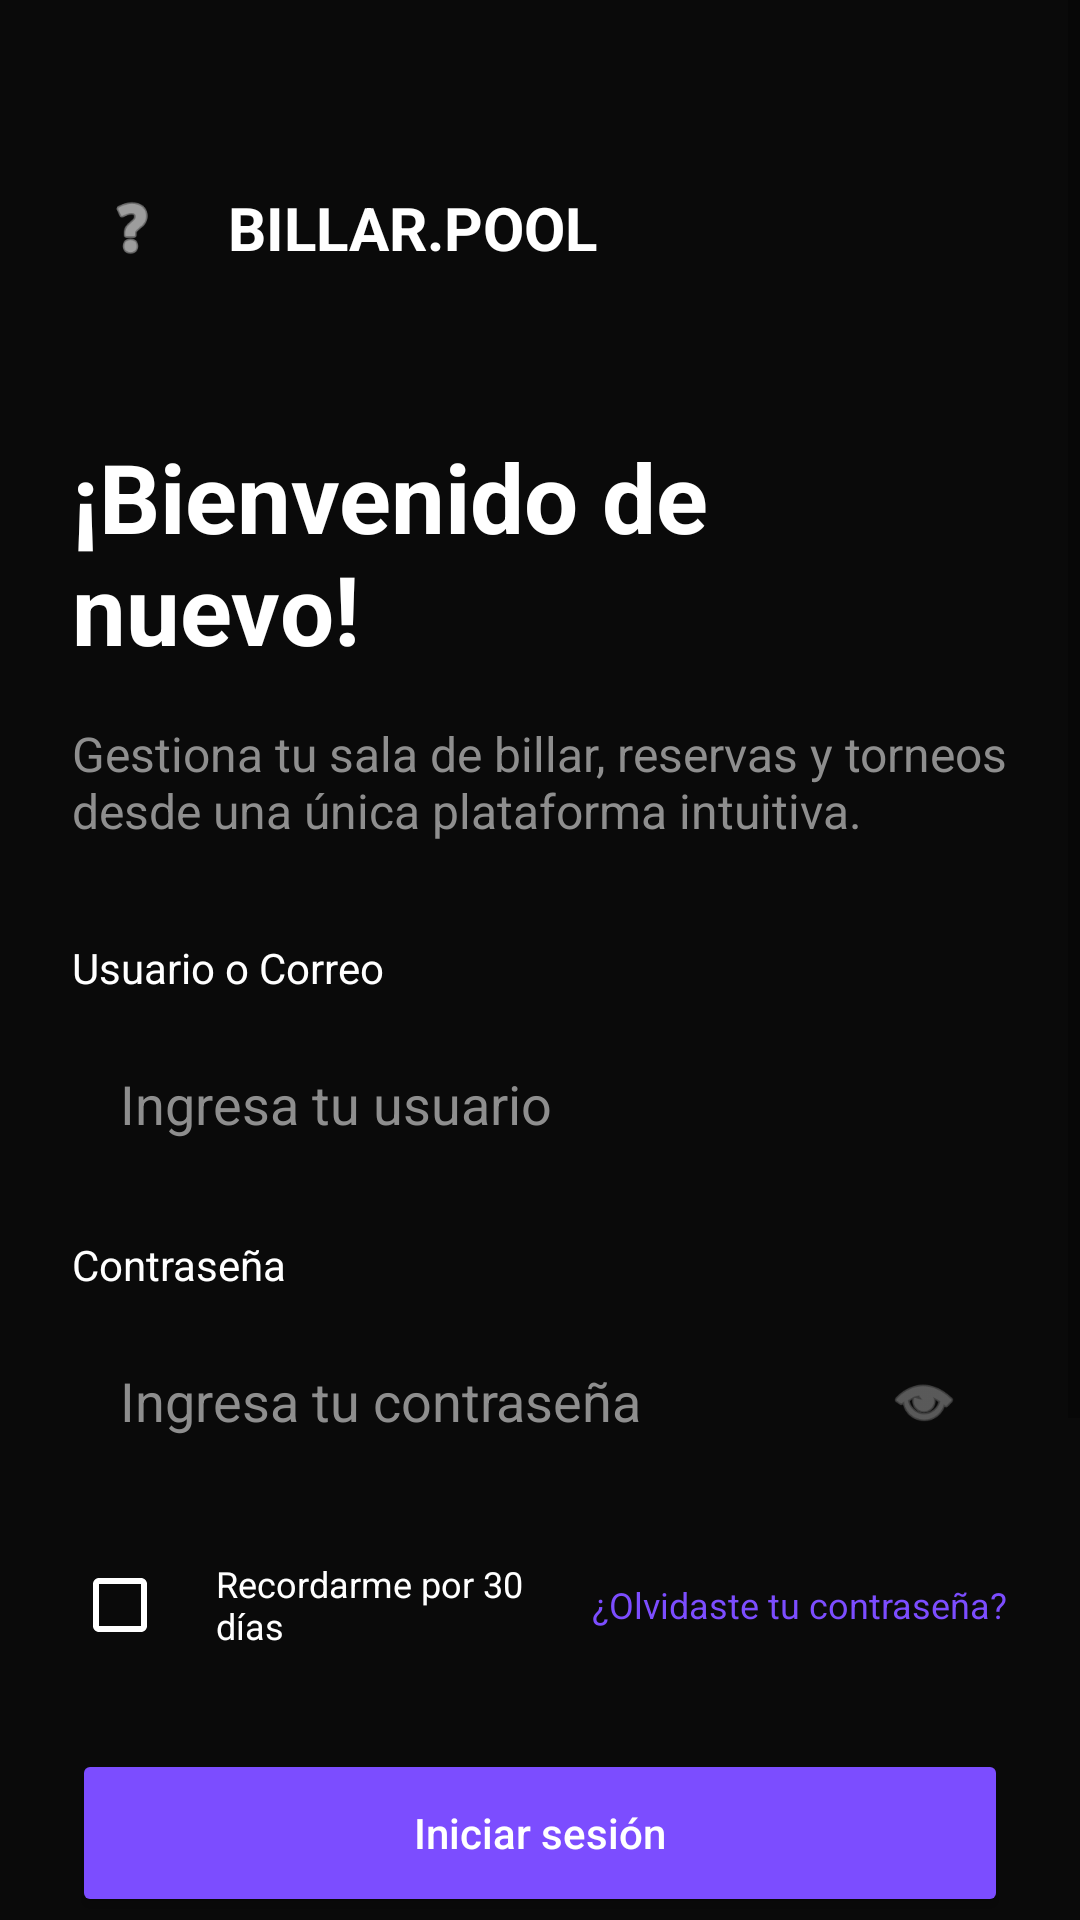

Layout XML and referenced resources for this Android screen:
<!-- AndroidManifest.xml: application theme Theme.Poolmanager -->
<!-- res/layout/activity_login.xml -->
<?xml version="1.0" encoding="utf-8"?>
<ScrollView xmlns:android="http://schemas.android.com/apk/res/android"
    xmlns:app="http://schemas.android.com/apk/res-auto"
    android:layout_width="match_parent"
    android:layout_height="match_parent"
    android:background="@color/background_dark"
    android:fillViewport="true">

    <LinearLayout
        android:layout_width="match_parent"
        android:layout_height="wrap_content"
        android:gravity="center_horizontal"
        android:orientation="vertical"
        android:padding="24dp">

        <LinearLayout
            android:layout_width="match_parent"
            android:layout_height="wrap_content"
            android:layout_marginTop="32dp"
            android:gravity="center_vertical"
            android:orientation="horizontal">

            <ImageView
                android:layout_width="40dp"
                android:layout_height="40dp"
                android:background="@drawable/bg_rounded_purple"
                android:padding="8dp"
                android:src="@android:drawable/ic_menu_help"
                app:tint="@color/white"
                android:contentDescription="Logo" />

            <TextView
                android:layout_width="wrap_content"
                android:layout_height="wrap_content"
                android:layout_marginStart="12dp"
                android:text="BILLAR.POOL"
                android:textColor="@color/white"
                android:textSize="20sp"
                android:textStyle="bold" />
        </LinearLayout>

        <TextView
            android:layout_width="match_parent"
            android:layout_height="wrap_content"
            android:layout_marginTop="48dp"
            android:text="¡Bienvenido de nuevo!"
            android:textColor="@color/white"
            android:textSize="32sp"
            android:textStyle="bold" />

        <TextView
            android:layout_width="match_parent"
            android:layout_height="wrap_content"
            android:layout_marginTop="16dp"
            android:text="Gestiona tu sala de billar, reservas y torneos desde una única plataforma intuitiva."
            android:textColor="@color/text_hint"
            android:textSize="16sp" />

        <TextView
            android:layout_width="match_parent"
            android:layout_height="wrap_content"
            android:layout_marginTop="32dp"
            android:text="Usuario o Correo"
            android:textColor="@color/white"
            android:textSize="14sp" />

        <EditText
            android:id="@+id/et_username"
            android:layout_width="match_parent"
            android:layout_height="56dp"
            android:layout_marginTop="8dp"
            android:background="@drawable/bg_input_field"
            android:hint="Ingresa tu usuario"
            android:paddingHorizontal="16dp"
            android:textColor="@color/white"
            android:textColorHint="@color/text_hint"
            android:importantForAutofill="no"
            android:inputType="textEmailAddress" />

        <TextView
            android:layout_width="match_parent"
            android:layout_height="wrap_content"
            android:layout_marginTop="16dp"
            android:text="Contraseña"
            android:textColor="@color/white"
            android:textSize="14sp" />

        <RelativeLayout
            android:layout_width="match_parent"
            android:layout_height="56dp"
            android:layout_marginTop="8dp"
            android:background="@drawable/bg_input_field">

            <EditText
                android:id="@+id/et_password"
                android:layout_width="match_parent"
                android:layout_height="match_parent"
                android:background="@android:color/transparent"
                android:hint="Ingresa tu contraseña"
                android:inputType="textPassword"
                android:paddingHorizontal="16dp"
                android:textColor="@color/white"
                android:textColorHint="@color/text_hint"
                android:importantForAutofill="no" />

            <ImageView
                android:id="@+id/iv_show_password"
                android:layout_width="24dp"
                android:layout_height="24dp"
                android:layout_alignParentEnd="true"
                android:layout_centerVertical="true"
                android:layout_marginEnd="16dp"
                android:src="@android:drawable/ic_menu_view"
                app:tint="@color/text_hint"
                android:contentDescription="Ver contraseña"
                android:clickable="true"
                android:focusable="true" />
        </RelativeLayout>

        <LinearLayout
            android:layout_width="match_parent"
            android:layout_height="wrap_content"
            android:layout_marginTop="16dp"
            android:gravity="center_vertical"
            android:orientation="horizontal">

            <CheckBox
                android:id="@+id/cb_remember"
                android:layout_width="wrap_content"
                android:layout_height="wrap_content"
                android:buttonTint="@color/white" />

            <TextView
                android:layout_width="0dp"
                android:layout_height="wrap_content"
                android:layout_weight="1"
                android:text="Recordarme por 30 días"
                android:textColor="@color/white"
                android:textSize="12sp" />

            <TextView
                android:id="@+id/tv_forgot_password"
                android:layout_width="wrap_content"
                android:layout_height="wrap_content"
                android:text="¿Olvidaste tu contraseña?"
                android:textColor="@color/primary_purple"
                android:textSize="12sp"
                android:clickable="true"
                android:focusable="true" />
        </LinearLayout>

        <Button
            android:id="@+id/btn_login"
            android:layout_width="match_parent"
            android:layout_height="56dp"
            android:layout_marginTop="24dp"
            android:backgroundTint="@color/primary_purple"
            android:text="Iniciar sesión"
            android:textAllCaps="false"
            android:textColor="@color/white"
            app:cornerRadius="8dp" />

        <LinearLayout
            android:layout_width="match_parent"
            android:layout_height="wrap_content"
            android:layout_marginTop="24dp"
            android:gravity="center_vertical"
            android:orientation="horizontal">

            <View
                android:layout_width="0dp"
                android:layout_height="1dp"
                android:layout_weight="1"
                android:background="@color/divider_color" />

            <TextView
                android:layout_width="wrap_content"
                android:layout_height="wrap_content"
                android:layout_marginHorizontal="16dp"
                android:text="O continuar con"
                android:textColor="@color/text_hint"
                android:textSize="12sp" />

            <View
                android:layout_width="0dp"
                android:layout_height="1dp"
                android:layout_weight="1"
                android:background="@color/divider_color" />
        </LinearLayout>

        <Button
            android:id="@+id/btn_google"
            android:layout_width="match_parent"
            android:layout_height="56dp"
            android:layout_marginTop="24dp"
            android:backgroundTint="@color/white"
            android:text="Iniciar sesión con Google"
            android:textAllCaps="false"
            android:textColor="@color/black"
            app:cornerRadius="8dp"
            app:icon="@android:drawable/ic_menu_share"
            app:iconGravity="textStart"
            app:iconTint="@color/google_blue" />

        <LinearLayout
            android:layout_width="match_parent"
            android:layout_height="wrap_content"
            android:layout_marginTop="32dp"
            android:layout_marginBottom="32dp"
            android:gravity="center"
            android:orientation="horizontal">

            <TextView
                android:layout_width="wrap_content"
                android:layout_height="wrap_content"
                android:text="¿No tienes una cuenta?"
                android:textColor="@color/text_hint" />

            <TextView
                android:id="@+id/tv_register"
                android:layout_width="wrap_content"
                android:layout_height="wrap_content"
                android:layout_marginStart="8dp"
                android:text="Regístrate"
                android:textColor="@color/white"
                android:textStyle="bold"
                android:clickable="true"
                android:focusable="true" />
        </LinearLayout>

    </LinearLayout>
</ScrollView>
<!-- resources referenced by this layout -->
<resources>
  <color name="background_dark">#0A0A0A</color>
  <color name="black">#FF000000</color>
  <color name="divider_color">#262626</color>
  <color name="google_blue">#4285F4</color>
  <color name="primary_purple">#7C4DFF</color>
  <color name="text_hint">#8E8E8E</color>
  <color name="white">#FFFFFFFF</color>
  <style name="Theme.Poolmanager" parent="Theme.MaterialComponents.DayNight.NoActionBar">
          
          <item name="colorPrimary">@color/primary_purple</item>
          <item name="colorPrimaryVariant">@color/primary_purple</item>
          <item name="colorOnPrimary">@color/white</item>
          
          <item name="colorSecondary">@color/accent_green</item>
          <item name="colorSecondaryVariant">@color/accent_green</item>
          <item name="colorOnSecondary">@color/black</item>
          
          <item name="android:statusBarColor">@color/background_dark</item>
          <item name="android:windowBackground">@color/background_dark</item>
          
      </style>
  <color name="accent_green">#00C853</color>
</resources>
